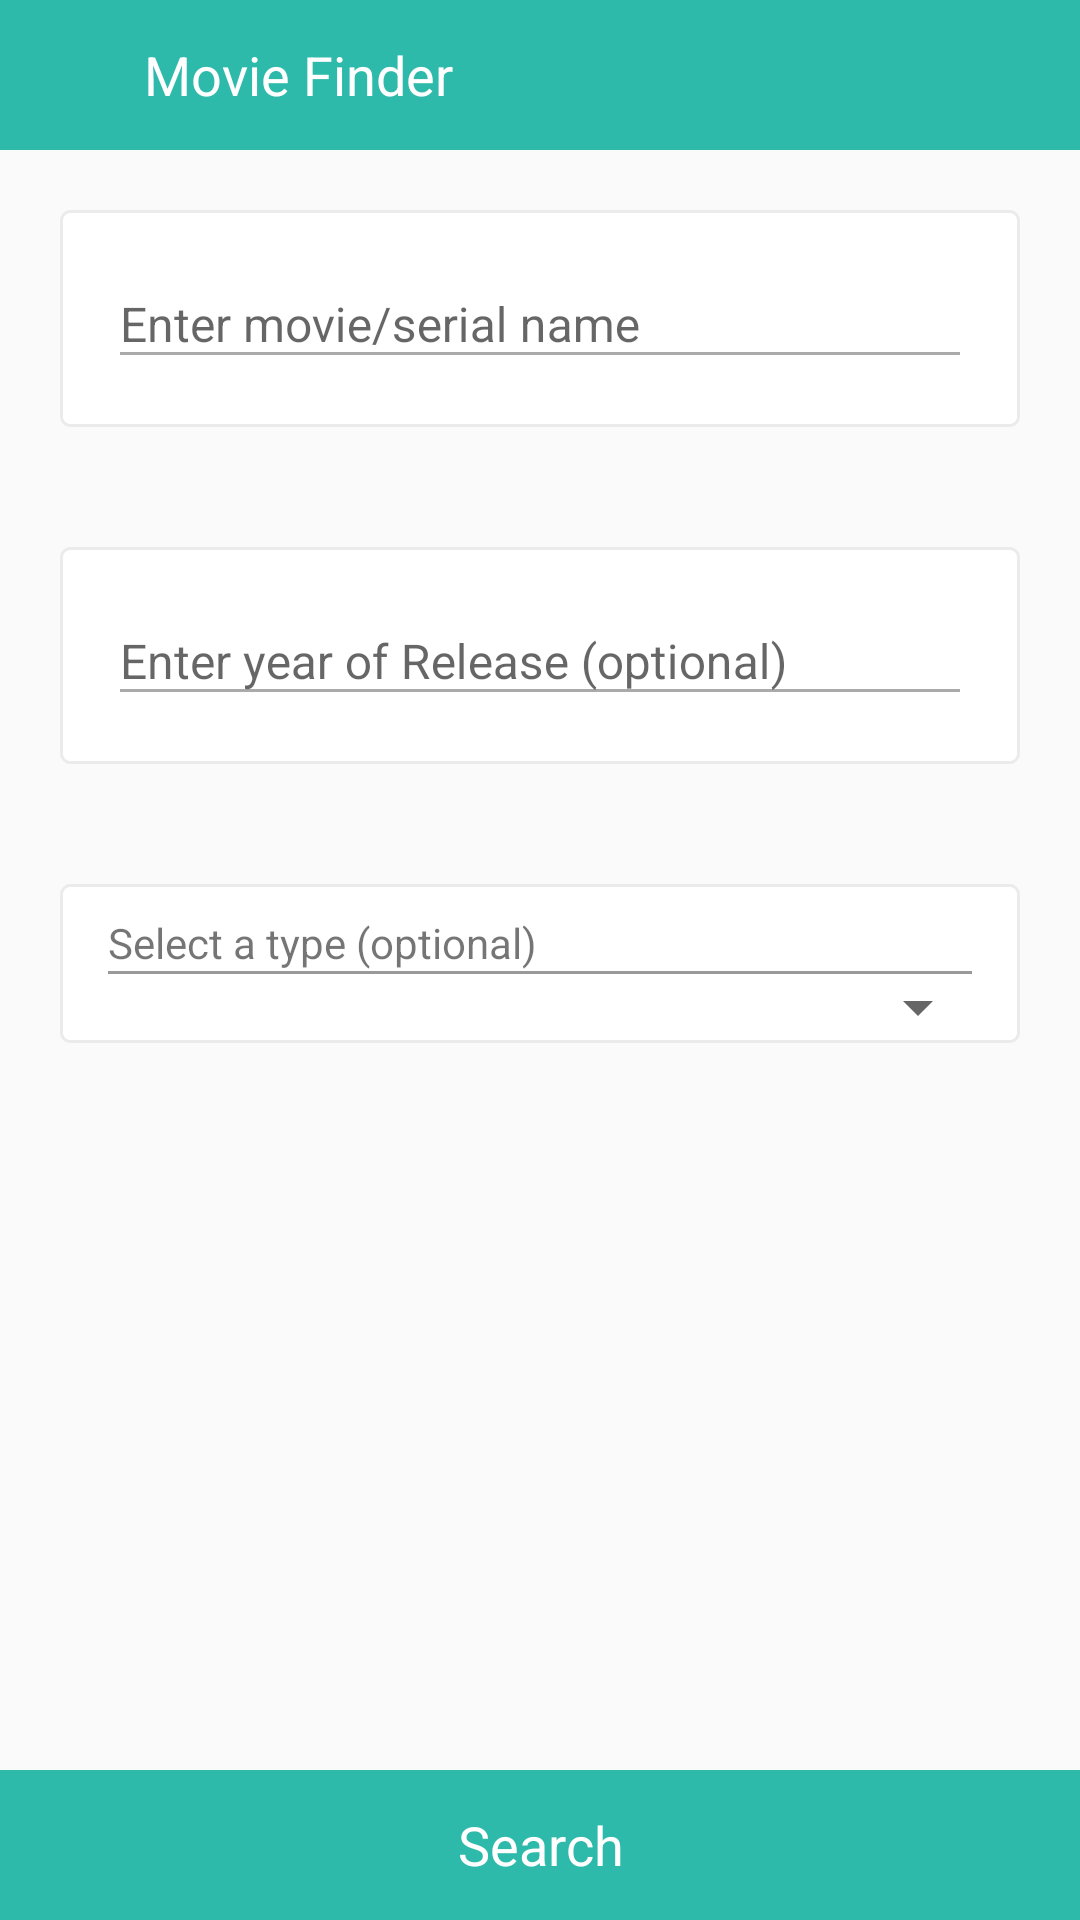

Here is an Android app screen rendered from its layout file. Give the layout XML and the strings, colors and styles it references.
<!-- AndroidManifest.xml: application theme AppTheme.NoActionBar -->
<!-- res/layout/activity_main.xml -->
<?xml version="1.0" encoding="utf-8"?>
<RelativeLayout xmlns:android="http://schemas.android.com/apk/res/android"
    xmlns:app="http://schemas.android.com/apk/res-auto"
    android:layout_width="match_parent"
    android:layout_height="match_parent"
    android:fitsSystemWindows="true"
    android:orientation="vertical">

    <RelativeLayout
        android:id="@+id/rl_header"
        style="@style/header">

        <TextView
            android:layout_width="wrap_content"
            android:layout_height="wrap_content"
            android:layout_centerVertical="true"
            android:layout_marginLeft="48dp"
            android:text="@string/app_name"
            android:textColor="@color/white"
            android:textSize="18sp" />

    </RelativeLayout>

    <android.support.design.widget.TextInputLayout
        android:id="@+id/search"
        android:layout_width="match_parent"
        android:layout_height="wrap_content"
        android:layout_below="@+id/rl_header"
        android:layout_margin="20dp"
        android:background="@drawable/edit_text_background"
        android:paddingTop="5dp"
        app:errorTextAppearance="@style/error"
        app:hintTextAppearance="@style/label">

        <EditText
            android:id="@+id/et_search"
            android:layout_width="match_parent"
            android:layout_height="wrap_content"
            android:layout_margin="16dp"
            android:backgroundTint="@color/grey"
            android:hint="@string/movie_search_hint"
            android:inputType="text"
            android:singleLine="true"
            android:textColor="@color/txt_color_light"
            android:textColorHint="@color/blue"
            android:textSize="16sp" />
    </android.support.design.widget.TextInputLayout>

    <android.support.design.widget.TextInputLayout
        android:id="@+id/year_of_release"
        android:layout_width="match_parent"
        android:layout_height="wrap_content"
        android:layout_below="@+id/search"
        android:layout_margin="20dp"
        android:background="@drawable/edit_text_background"
        android:paddingTop="5dp"
        app:errorTextAppearance="@style/error"
        app:hintTextAppearance="@style/label">

        <EditText
            android:id="@+id/et_year_of_release"
            android:layout_width="match_parent"
            android:layout_height="wrap_content"
            android:layout_margin="16dp"
            android:backgroundTint="@color/grey"
            android:hint="@string/release_edit_text_hint"
            android:imeOptions="actionDone"
            android:inputType="number"
            android:maxLength="4"
            android:singleLine="true"
            android:textColor="@color/txt_color_light"
            android:textColorHint="@color/blue"
            android:textSize="16sp" />
    </android.support.design.widget.TextInputLayout>

    <RelativeLayout
        android:id="@+id/rl_spinner"
        android:layout_width="match_parent"
        android:layout_height="wrap_content"
        android:layout_below="@+id/year_of_release"
        android:layout_margin="20dp"
        android:background="@drawable/edit_text_background">

        <TextView
            android:id="@+id/tv_spinner"
            android:layout_width="match_parent"
            android:layout_height="wrap_content"
            android:layout_marginLeft="16dp"
            android:layout_marginTop="10dp"
            android:text="@string/type_edit_text_hint" />

        <View
            android:layout_width="match_parent"
            android:layout_height="1dp"
            android:layout_below="@id/tv_spinner"
            android:layout_marginLeft="16dp"
            android:layout_marginRight="16dp"
            android:background="@color/dark_grey" />

        <Spinner
            android:id="@+id/selection_spinner"
            android:layout_width="match_parent"
            android:layout_height="wrap_content"
            android:layout_below="@+id/tv_spinner"
            android:layout_marginLeft="10dp"
            android:layout_marginRight="10dp"
            android:paddingBottom="10dp"
            android:paddingTop="10dp"
            android:prompt="@string/selection_prompt"
            android:spinnerMode="dialog" />

    </RelativeLayout>

    <TextView
        android:id="@+id/footer_search"
        android:layout_width="match_parent"
        android:layout_height="50dp"
        android:layout_alignParentBottom="true"
        android:background="@color/light_green"
        android:gravity="center"
        android:text="@string/txt_search"
        android:textColor="@color/white"
        android:textSize="18sp" />

</RelativeLayout>
<!-- resources referenced by this layout -->
<resources>
  <color name="blue">#ff0099cc</color>
  <color name="dark_grey">#999999</color>
  <color name="grey">#ffaaaaaa</color>
  <color name="light_green">#2dbaaa</color>
  <color name="txt_color_light">#666666</color>
  <color name="white">#ffffff</color>
  <!-- drawable edit_text_background (drawable) -->
  <?xml version="1.0" encoding="utf-8"?>
  <shape xmlns:android="http://schemas.android.com/apk/res/android"
      android:shape="rectangle">
  
      <solid android:color="@color/white" />
  
      <corners android:radius="3dp" />
  
      <stroke
          android:width="1dp"
          android:color="@color/dash_color"
          android:dashWidth="1dp" />
  </shape>
  <string name="app_name">Movie Finder</string>
  <string name="movie_search_hint">Enter movie/serial name</string>
  <string name="release_edit_text_hint">Enter year of Release (optional)</string>
  <string name="selection_prompt">Choose a type</string>
  <string name="txt_search">Search</string>
  <string name="type_edit_text_hint">Select a type (optional)</string>
  <style name="error">
          <item name="android:textColor">@color/red</item>
          <item name="android:textSize">14sp</item>
      </style>
  <style name="header">
          <item name="android:background">@color/light_green</item>
          <item name="android:textColor">@color/white</item>
          <item name="android:layout_height">@dimen/header_size</item>
          <item name="android:layout_width">match_parent</item>
      </style>
  <style name="label">
          <item name="android:textColor">@color/txt_color_light</item>
          <item name="android:textSize">14sp</item>
      </style>
  <style name="AppTheme.NoActionBar">
          <item name="windowActionBar">false</item>
          <item name="windowNoTitle">true</item>
      </style>
  <color name="dash_color">#EBEBEB</color>
  <color name="red">#ef534e</color>
  <dimen name="header_size">50dp</dimen>
</resources>
